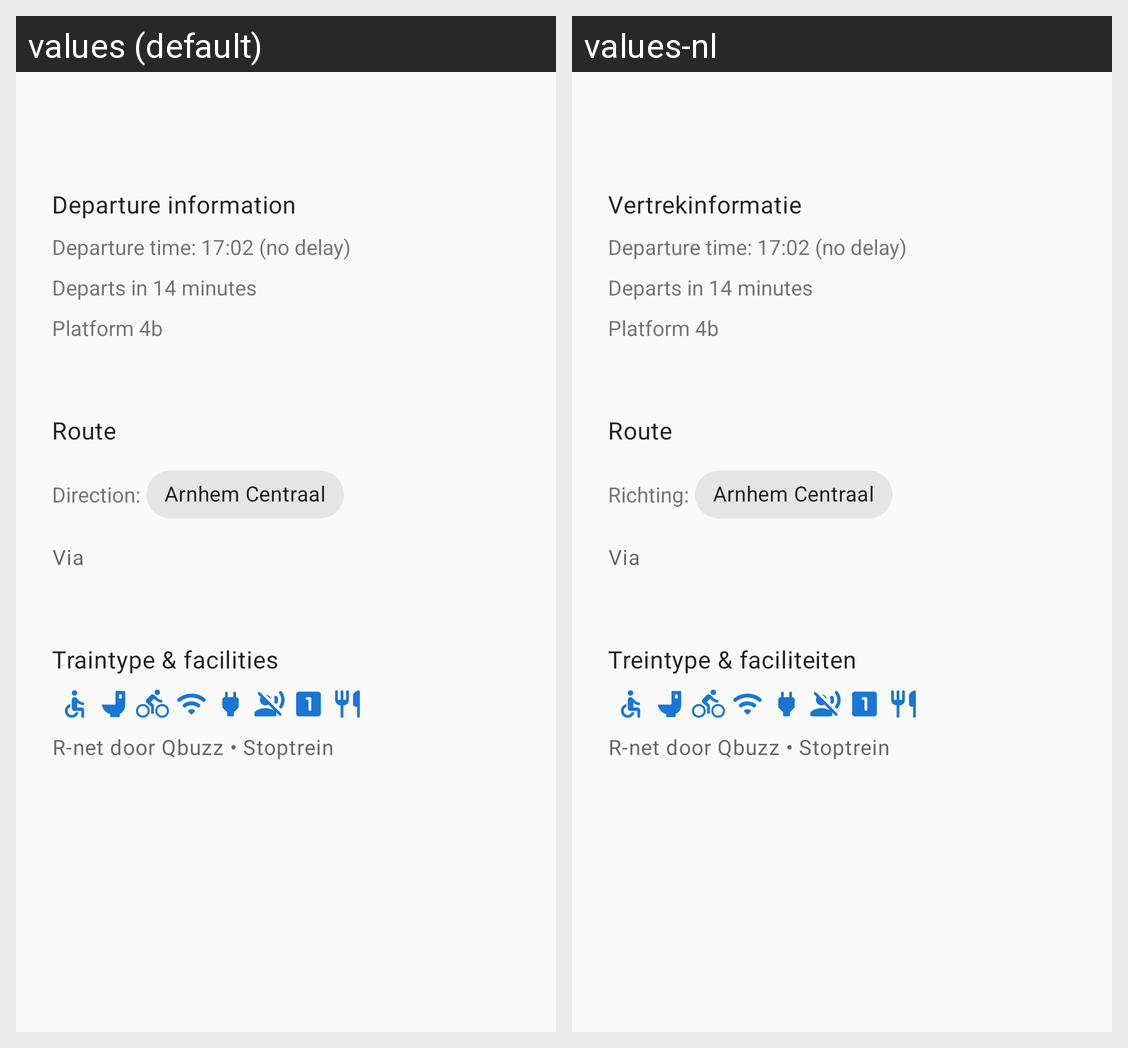

Locale-by-locale string values for the Android screen shown in this grid:
Android screen res/layout/fragment_departure_details.xml rendered under 2 locales, left to right: values (default), values-nl. Device: Nexus 5 (rendered at 1080×1920; each locale shown at half size, 540×960, under a caption strip naming it); theme Theme.OVgo.
Strings drawn on this screen, with the default value and each locale's value (text and hints the layout hard-codes, and strings that could not be matched under every locale, appear in the picture but are not listed):

departure_information
  values: Departure information
  values-nl: Vertrekinformatie

route
  values: Route
  values-nl: Route

direction
  values: Direction:
  values-nl: Richting:

departure_via
  values: Via
  values-nl: Via

traintype_and_facilities
  values: Traintype & facilities
  values-nl: Treintype & faciliteiten
